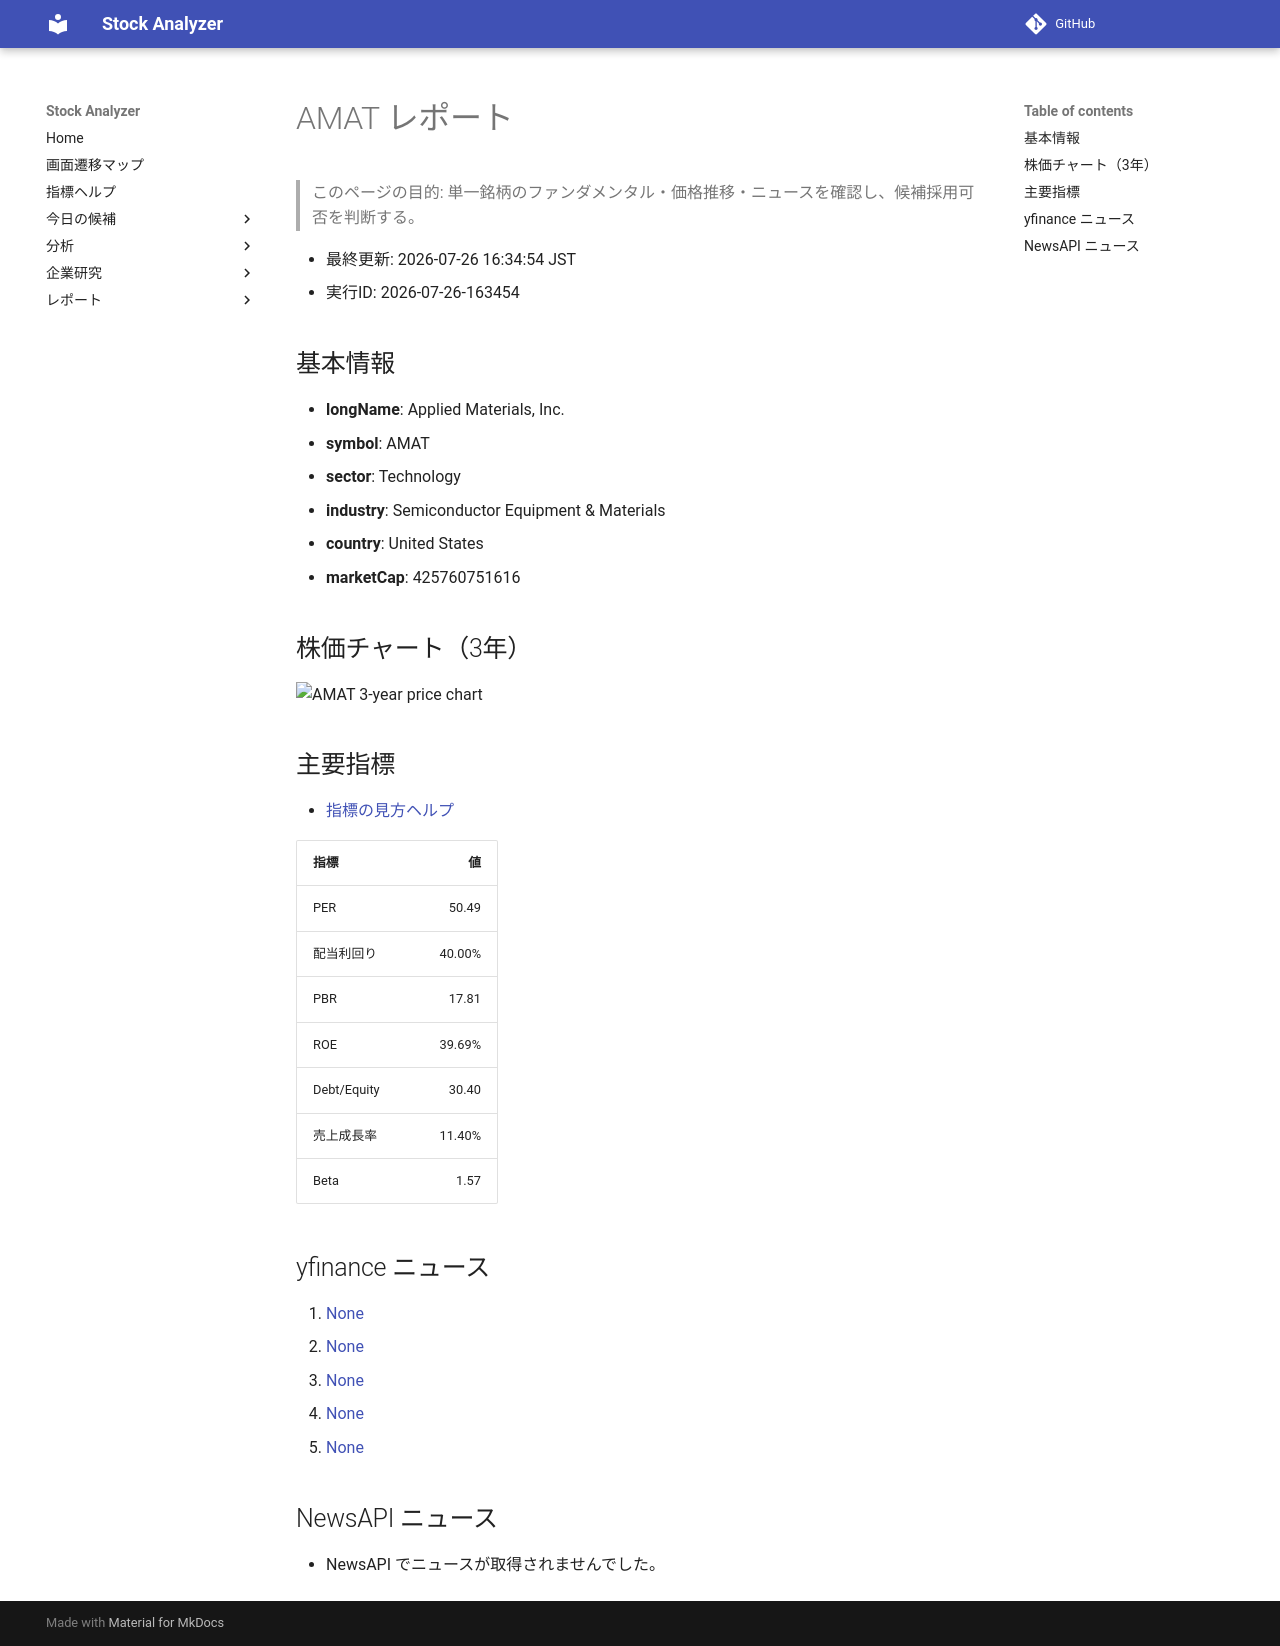

repository: Yumi-note/Making-APP · page: reports/2026-07-26/163454/AMAT/index.html · generator: mkdocs

# AMAT レポート

> このページの目的: 単一銘柄のファンダメンタル・価格推移・ニュースを確認し、候補採用可否を判断する。

- 最終更新: 2026-07-26 16:34:54 JST
- 実行ID: 2026-07-26-163454

## 基本情報

- **longName**: Applied Materials, Inc.
- **symbol**: AMAT
- **sector**: Technology
- **industry**: Semiconductor Equipment & Materials
- **country**: United States
- **marketCap**: 425760751616

## 株価チャート（3年）

![AMAT 3-year price chart](AMAT_3y.png)

## 主要指標

- [指標の見方ヘルプ](../../../../indicators.md)

| 指標 | 値 |
|---|---:|
| PER | 50.49 |
| 配当利回り | 40.00% |
| PBR | 17.81 |
| ROE | 39.69% |
| Debt/Equity | 30.40 |
| 売上成長率 | 11.40% |
| Beta | 1.57 |

## yfinance ニュース

1. [None](None)
2. [None](None)
3. [None](None)
4. [None](None)
5. [None](None)

## NewsAPI ニュース

- NewsAPI でニュースが取得されませんでした。
